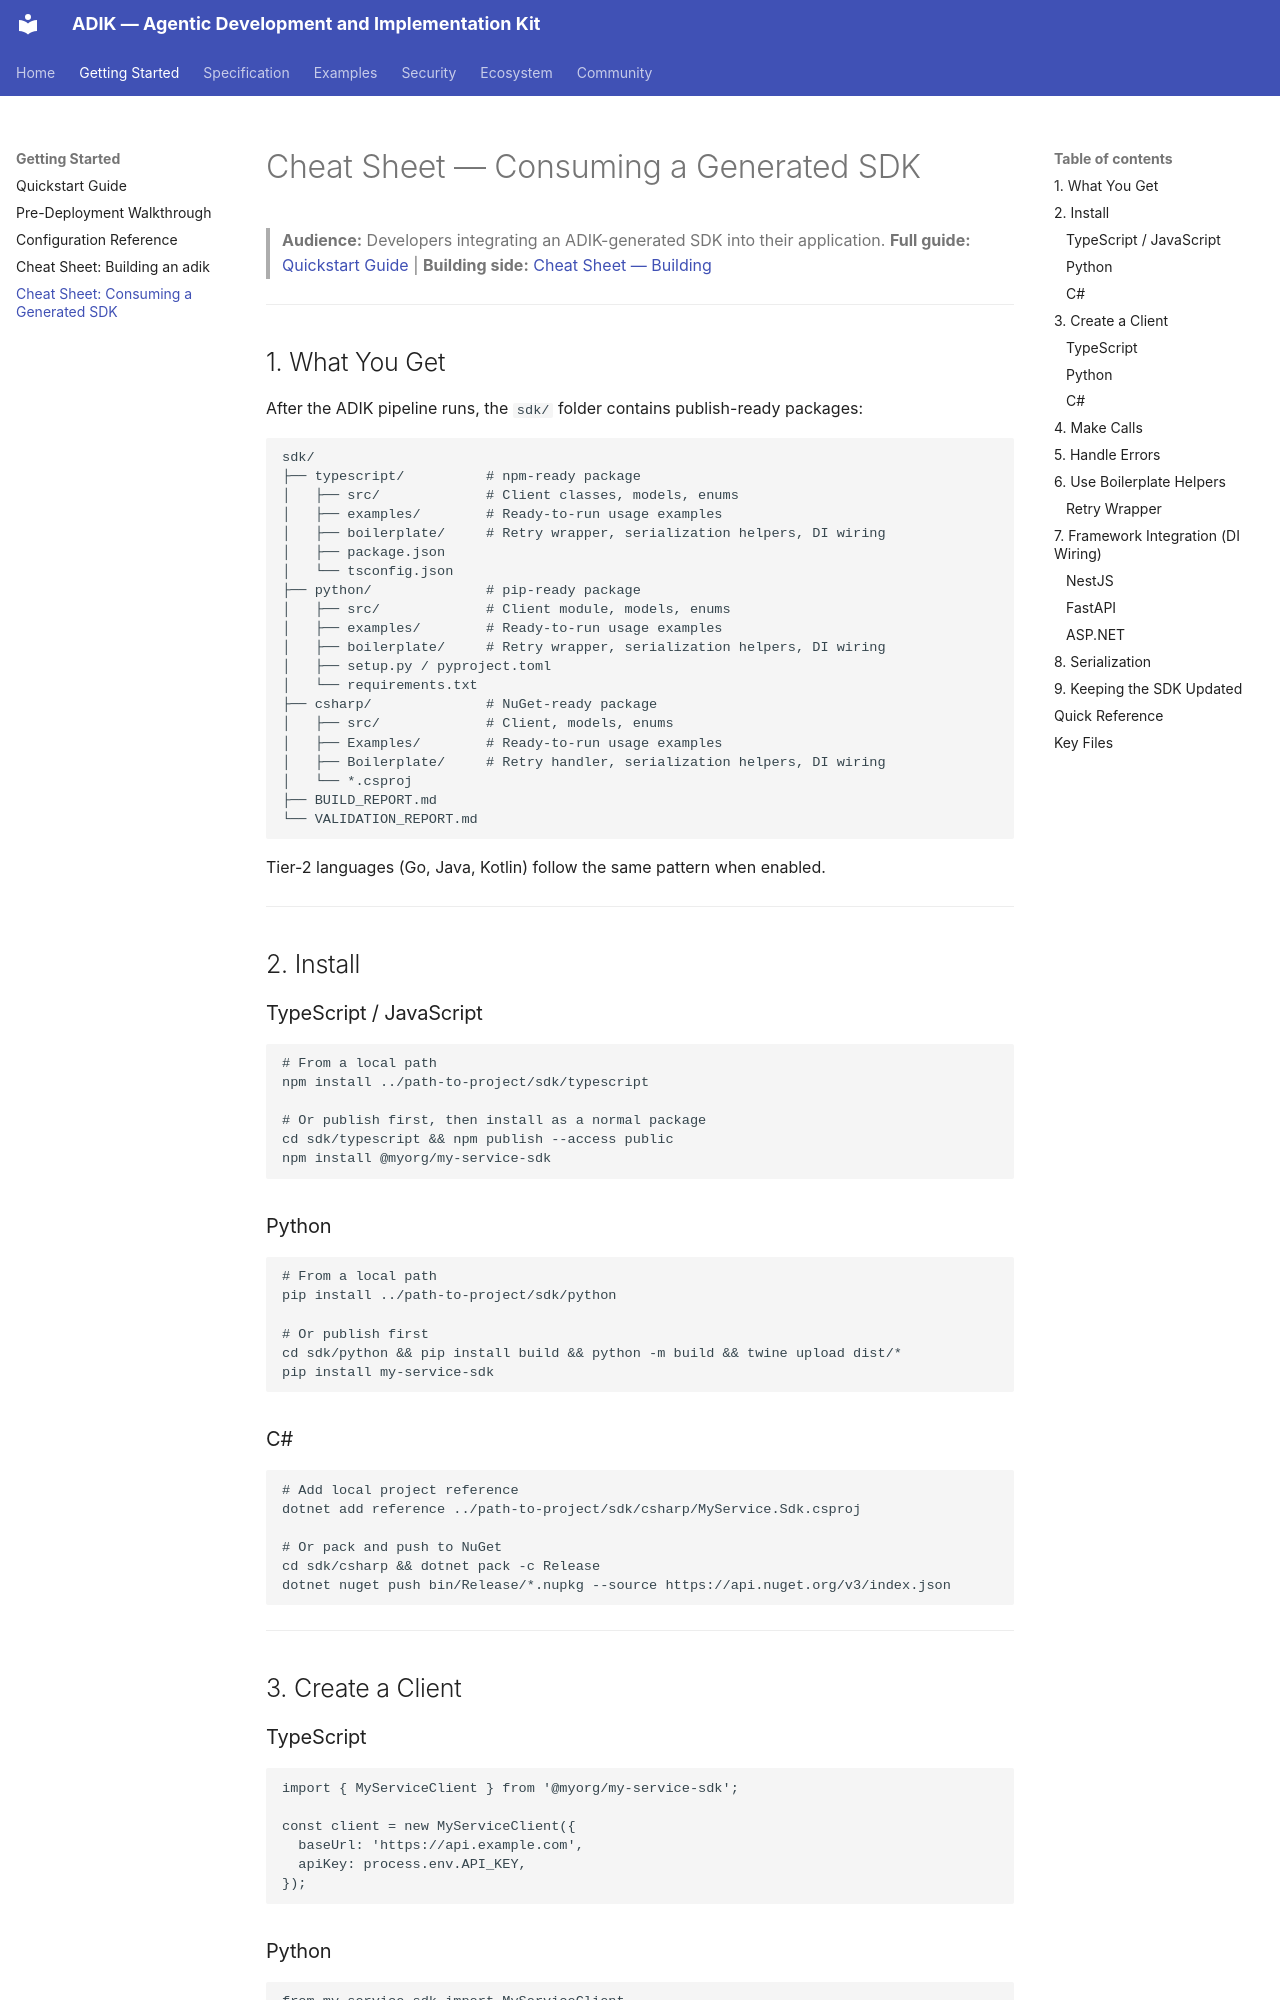

repository: mateors1/adik.md-agentic-development-and-implementation-kit-Framework · page: getting-started/cheatsheet-consuming/index.html · generator: mkdocs

# Cheat Sheet — Consuming a Generated SDK

> **Audience:** Developers integrating an ADIK-generated SDK into their application.
> **Full guide:** [Quickstart Guide](quickstart-guide.md) | **Building side:** [Cheat Sheet — Building](cheatsheet-building.md)

---

## 1. What You Get

After the ADIK pipeline runs, the `sdk/` folder contains publish-ready packages:

```
sdk/
├── typescript/          # npm-ready package
│   ├── src/             # Client classes, models, enums
│   ├── examples/        # Ready-to-run usage examples
│   ├── boilerplate/     # Retry wrapper, serialization helpers, DI wiring
│   ├── package.json
│   └── tsconfig.json
├── python/              # pip-ready package
│   ├── src/             # Client module, models, enums
│   ├── examples/        # Ready-to-run usage examples
│   ├── boilerplate/     # Retry wrapper, serialization helpers, DI wiring
│   ├── setup.py / pyproject.toml
│   └── requirements.txt
├── csharp/              # NuGet-ready package
│   ├── src/             # Client, models, enums
│   ├── Examples/        # Ready-to-run usage examples
│   ├── Boilerplate/     # Retry handler, serialization helpers, DI wiring
│   └── *.csproj
├── BUILD_REPORT.md
└── VALIDATION_REPORT.md
```

Tier-2 languages (Go, Java, Kotlin) follow the same pattern when enabled.

---

## 2. Install

### TypeScript / JavaScript

```bash
# From a local path
npm install ../path-to-project/sdk/typescript

# Or publish first, then install as a normal package
cd sdk/typescript && npm publish --access public
npm install @myorg/my-service-sdk
```

### Python

```bash
# From a local path
pip install ../path-to-project/sdk/python

# Or publish first
cd sdk/python && pip install build && python -m build && twine upload dist/*
pip install my-service-sdk
```

### C\#

```bash
# Add local project reference
dotnet add reference ../path-to-project/sdk/csharp/MyService.Sdk.csproj

# Or pack and push to NuGet
cd sdk/csharp && dotnet pack -c Release
dotnet nuget push bin/Release/*.nupkg --source https://api.nuget.org/v3/index.json
```

---

## 3. Create a Client
